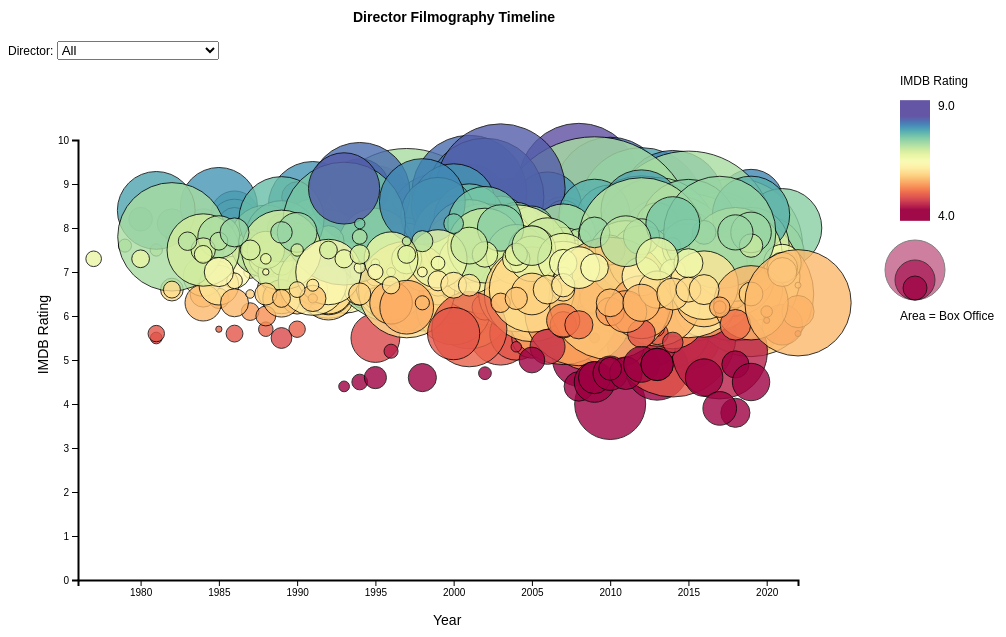
D3 v4 page, settled after 360 driven frames (6 s of simulated time); the page loaded 1 data file(s).


// ── main.js
/////////////////////////////////////////////////////////
// GERAHRDT SLAWITSCHKA
// CS4460
// FALL 2022
// LAB 6
// FILM DIRECTOR FILMOGRAPHIES
/////////////////////////////////////////////////////////

// GLOBAL VARIABLES
var width = 850;
var height = 570;
var svg = d3.select('svg');
var chart1 = d3.select('#chart1');

// Y AXIS SETUP
var yScale = d3.scaleLinear().domain([0,10]).range([520, 80]);
var yAxis = d3.axisLeft().scale(yScale);

/////////////////////////////////////////////////////////
//                   FUNCTIONS
/////////////////////////////////////////////////////////

// A FUNCTION TO CREATE THE LEGEND //
function createLegend() {
  var legSVG = d3.select('#chart2').append('svg')
    .attr('id', 'gradient')
    .attr("width", 150)
    .attr("height", 270);

  legSVG.append('rect') 
    .attr('x', 0)
    .attr('y', 0)
    .attr('width', 150)
    .attr('height', 270)
    .style('fill', 'white');
  
  for (var i = 0; i < 120; i++) {
    legSVG.append('rect') 
      .attr('x', 42)
      .attr('y', 40+ i)
      .attr('width', 30)
      .attr('height', 2)
      .style('fill', function(d) {
        return myColor2(((120-i) /11))
      })
      .style('opacity', .8);
  };

  legSVG.append('circle')
    .attr('class', 'circlePoint')
    .attr('cx', 57)
    .attr('cy', 210)
    .attr('r', 30)
    .style('fill', function(d) {
      return myColor(4);
    })
    .style('opacity', .5);

  legSVG.append('circle')
    .attr('class', 'circlePoint')
    .attr('cx', 57)
    .attr('cy', 220)
    .attr('r', 20)
    .style('fill', function(d) {
      return myColor(4);
    })
    .style('opacity', .6);

  legSVG.append('circle')
    .attr('class', 'circlePoint')
    .attr('cx', 57)
    .attr('cy', 228)
    .attr('r', 12)
    .style('fill', function(d) {
      return myColor(4);
    })
    .style('opacity', .7);

  legSVG.append('text')
    .text('Area = Box Office')
    .attr("x", 42)
    .attr("y", 260)
    .attr("font-size", "12px")

  legSVG.append('text')
    .text('9.0')
    .attr("x", 80)
    .attr("y", 50)
    .attr("font-size", "12px")

  legSVG.append('text')
    .text('4.0')
    .attr("x", 80)
    .attr("y", 160)
    .attr("font-size", "12px")

  legSVG.append('text')
    .text('IMDB Rating')
    .attr("x", 42)
    .attr("y", 25)
    .attr("font-size", "12px")
}

// A FUNCTION TO INSERT COMMAS INTO NUMBERS
var format = d3.format(",");

// CUSTOM COLOR FUNCTION FOR CIRCLES
var myColor = d3.scaleSequential().domain([5,9])
  .interpolator(d3.interpolateSpectral);

// CUSTOM COLOR FUNCTION FOR LEGEND COLOR BAR
var myColor2 = d3.scaleSequential().domain([1,9.5])
  .interpolator(d3.interpolateSpectral);

// FUNCTION TO CONTROL CATEGORY CHANGES
function onCategoryChanged() {
  var select = d3.select('#categorySelect').node();
  var category = select.options[select.selectedIndex].value;
  updateChart(category);
};

// MAIN UPDATING FUNCTION
function updateChart(category) {
  if (category === 'All') {
    movies = data.filter(d => d['Director'] !== category);
  } else {
    movies = data.filter(d => d['Director'] === category);
  }
  
  // TOOLTIP STUFF ///////////////////////////////////////////////
  var tooltip = d3.select("#chart3")
    .style("opacity", 0)
    .attr("class", "tooltip")
  
  var mouseover = function(d) {
    tooltip
      .style("opacity", 1)
    grossFormatted = format(d.Gross);
    if (grossFormatted < 10) {
      grossFormatted = "NA, Streaming Release";
    } else {
      grossFormatted = "$" + grossFormatted;
    }
    tooltip
      .html("Title: " + d.Title + "</a>" +  
      "<br/>" + " Director: " + d.Director +            
      "<br/>" + " Year: " + d.Year +
      "<br/>" + " Rating: " + d.Rating + "</a>" + 
      "<br/>" + " Gross: " + grossFormatted)
  }

  var mousemove = function(d) {
    grossFormatted = format(d.Gross);
    if (grossFormatted < 10) {
      grossFormatted = "NA, Streaming Release";
    } else {
      grossFormatted = "$" + grossFormatted;
    }
    tooltip
      .html("Title: " + d.Title + "</a>" +  
      "<br/>" + " Director: " + d.Director +            
      "<br/>" + " Year: " + d.Year +
      "<br/>" + " Rating: " + d.Rating + "</a>" + 
      "<br/>" + " Gross: " + grossFormatted)
  }

  var mouseleave = function(d) {
    tooltip
      .transition()
      .duration(20)
      .style("opacity", 0)
  }
  // END TOOLTIP /////////////////////////////////////////////////
  


  // CLEAR OLD X AXIS
  xAxisSelect = d3.select('#xAxis');
  xAxisSelect.remove();

  // CLEAR OLD CIRCLES
  oldCirclesSelect = d3.selectAll('.movieG');
  oldCirclesSelect.remove();

  // EXTENT CALCULATIONS
  // Calculate the number of years between oldest and newest selection
  var yearExtent = d3.extent(movies, function (row) {
    var date = row.Year;
    return date;
  });
  // Add padding to the years to improve aesthetics
  yearExtent[0] = yearExtent[0] - 1;  
  if (yearExtent[1] <= 2020) {
    yearExtent[1] = yearExtent[1] + 2; 
  }
  if (yearExtent[1] == 2021) {
    yearExtent[1] = yearExtent[1] + 1; 
  }

  ratingExtent = d3.extent(movies, function(row) {
    var rating = row.Rating;
    return rating;
  });

  grossExtent = d3.extent(movies, function(row) {
    var gross = row.Gross;
    return gross;
  });

  // Function to scale the X axis on time based on category
  var dateScale = d3.scaleTime()
    .domain([new Date(yearExtent[0], 0, 1), new Date(yearExtent[1], 0, 1)]).range([50,770]);
  
  // X Axis setup
  var xScale = d3.scaleLinear().domain(yearExtent).range([70, 790]);
  var xAxis = d3.axisBottom(xScale).tickFormat(d3.format("d"));
  //var rScale = d3.scaleLinear().domain(grossExtent).range([1, 120]);
  var rScale = d3.scaleSqrt().domain(grossExtent).range([3, 100]);

  // Add X Axis
  var xAxisG  = d3.select('#svgData')// or something else that selects the SVG element in your visualizations
    .append("g") // create a group node
    .attr('id', 'xAxis')
    .attr("transform", "translate(0," + (height - 50) + ")")
    .call(xAxis) // call the axis generator
    .append("text")
    .attr("class", "label")
    .attr("x", width - 16)
    .attr("y", -6)
    .style("text-anchor", "end");

  // FILTERING //////////////////////////////////////////////////
  ///////////////////////////////////////////////////////////////

  var nodes = d3.select('#svgData').selectAll(".movieG")
    .data(movies, function(d) {
      return d.Title;
    });

  var new_m_elements = nodes.enter()
    .append('g')
    .attr('class', 'movieG');

  new_m_elements.merge(nodes).append('circle')
    .attr('id',function(d,i) {
      d.id = i;
      return i;
    })
    .attr("fill", function(d) {
      return myColor(d.Rating) 
    })
    .attr('class', 'circlePoint')
    .attr('cx', function (d) {
      return xScale(d.Year); 
    })
    .attr('cy',function(d) {
      return yScale(d.Rating);
    })
    .attr('r', function(d) {
        return rScale(d.Gross); 
    })
    .on("mouseover", mouseover )
    .on("mousemove", mousemove )
    //.on("mouseleave", mouseleave )

  nodes.exit().remove();

}


/////////////////////////////////////////////////////////
//                   CSV CALL
/////////////////////////////////////////////////////////

d3.csv("directors.csv", function (csv) {

  data = csv; 
  for (var i = 0; i < csv.length; ++i) {
    csv[i].Gross = Number(csv[i].Gross);
    csv[i].Year = Number(csv[i].Year);
    csv[i].Rating = Number(csv[i].Rating);
  }

  //Create SVG for chart
  var chart1 = d3
    .select("#chart1")
    .append("svg")
    .attr("id", "svgData")
    .attr("width", width)
    .attr("height", height);

  // Y Axis Generation
  chart1 
    .append("g") 
    .attr("transform", "translate(70, 0)")
    .call(yAxis)
    .append("text")
    .attr("transform", "rotate(-90)")
    .attr("y", 6)
    .attr("dy", ".71em")
    .style("text-anchor", "end");
  
  /////////////////////////////////////////////////////////
  //                   LABELS
  /////////////////////////////////////////////////////////

  // HEADER TITLE
  var title = d3.select('#title').append('svg')
    .attr('width', 800)
    .attr('height', 30);
  title.append('text')
    .text('Director Filmography Timeline')
    .attr('class', 'legend')
    .attr('x', width/2 -80)
    .attr('y', 14)
    .style("font-size", '14px');
  // X Label
    var yearLabel = d3
    .select("#svgData")
    .append("text")
    .attr("x", width/2)
    .attr("y", height - 5)
    .attr("font-size", "14px")
    .text("Year");
  // Y Label
    var ratingLabel = d3
    .select("#svgData")
    .append("text")
    .attr("x", -height/2 + 50)
    .attr("y", 40)
    .attr("font-size", "14px")
    .attr("text-anchor", "end")
    .attr("transform", "rotate(-90)")
    .text("IMDB Rating");

/////////////////////////////////////////////////////////
//            UPDATE CHART FUNCTION CALLS
/////////////////////////////////////////////////////////

  createLegend();
  updateChart('All');

});


### data: directors.csv
Title, Rating, Genre, Year, Released, Rating, votes, Director, writer, star, country, Budget, Gross $, Gross - ,, Gross, company, runtime
Anchorman: The Legend of Ron Burgundy, PG-13, Comedy, 2004, July 9, 2004 (United States), 7.2, 337000, Adam McKay, Will Ferrell, Will Ferrell, United States, $?26,000,000, $?90,709,367, ?90,709,367, 90709367, Dreamworks Pictures, 94
Talladega Nights: the Ballad of Ricky Bo…, PG-13, Comedy, 2006, August 4, 2006 (United States), 6.6, 172000, Adam McKay, Will Ferrell, Will Ferrell, United States, $?72,500,000, $?163,362,095, ?163,362,095, 163362095, Columbia Pictures, 108
Step Brothers, R, Comedy, 2008, July 25, 2008 (United States), 6.9, 274000, Adam McKay, Will Ferrell, Will Ferrell, United States, $?65,000,000, $?128,108,211, ?128,108,211, 128108211, Columbia Pictures, 98
The Other Guys, PG-13, Action, 2010, August 6, 2010 (United States), 6.6, 249000, Adam McKay, Adam McKay, Will Ferrell, United States, $?100,000,000, $?170,458,922, ?170,458,922, 170458922, Columbia Pictures, 107
Anchorman 2: the Legend Continues, PG-13, Comedy, 2013, December 18, 2013 (United States), 6.3, 172000, Adam McKay, Will Ferrell, Will Ferrell, United States, $?50,000,000, $?173,649,931, ?173,649,931, 173649931, Paramount Pictures, 119
The Big Short, R, Biography, 2015, December 23, 2015 (United States), 7.8, 381000, Adam McKay, Charles Randolph, Christian Bale, United States, $?28,000,000, $?133,440,870, ?133,440,870, 133440870, Paramount Pictures, 130
Vice, R, Biography, 2018, December 25, 2018 (United States), 7.2, 130000, Adam McKay, Adam McKay, Christian Bale, United States, $?60,000,000, $?76,073,488, ?76,073,488, 76073488, Annapurna Pictures, 132
Don't Look Up, R, Comedy, 2021, , 7.2, , Adam McKay, , , , $?75,000,000, 0, 0, 1, , 
Y Tu Mamá También, , Drama, 1991, June 8, 2001 (Mexico), 7.6, 118000, Alfonso Cuarón, Carlos Cuarón, Maribel Verdú, Mexico, $?2,000,000, $?33,616,692, ?33,616,692, 33616692, Anhelo Producciones, 106
Sólo con tu pareja, Not Rated, Comedy, 1991, December 25, 1992 (Mexico), 6.9, 3500, Alfonso Cuarón, Alfonso Cuarón, Daniel Giménez Cacho, Mexico, , $?9,915, ?9,915, 9915, Esperanto Filmoj, 94
A Little Princess, G, Drama, 1995, May 19, 1995 (United States), 7.7, 33000, Alfonso Cuarón, Frances Hodgson Burnett, Liesel Matthews, United States, $?17,000,000, $?10,015,449, ?10,015,449, 10015449, Warner Bros., 97
Great Expectations, R, Drama, 1998, January 30, 1998 (United States), 6.8, 52000, Alfonso Cuarón, Charles Dickens, Ethan Hawke, United States, $?25,000,000, $?55,494,066, ?55,494,066, 55494066, Art Linson Productions, 111
Harry Potter and the Prisoner of Azkaban, PG, Adventure, 2004, June 4, 2004 (United States), 7.9, 570000, Alfonso Cuarón, J.K. Rowling, Daniel Radcliffe, United Kingdom, $?130,000,000, $?797,361,618, ?797,361,618, 797361618, Warner Bros., 142
Children of Men, R, Adventure, 2006, January 5, 2007 (United States), 7.9, 474000, Alfonso Cuarón, Alfonso Cuarón, Julianne Moore, United States, $?76,000,000, $?70,595,464, ?70,595,464, 70595464, Universal Pictures, 109
Gravity, PG-13, Drama, 2013, October 4, 2013 (United States), 7.7, 784000, Alfonso Cuarón, Alfonso Cuarón, Sandra Bullock, United Kingdom, $?100,000,000, $?723,192,705, ?723,192,705, 723192705, Warner Bros., 91
Roma, R, Drama, 2018, , 7.7, , Alfonso Cuarón, , , , $?15,000,000, $?5,100,000, ?5,100,000, 5100000, , 
The Wedding Banquet, R, Comedy, 1993, August 4, 1993 (United States), 7.6, 14000, Ang Lee, Ang Lee, Winston Chao, Taiwan, $?1,000,000, $?6,933,459, ?6,933,459, 6933459, Ang Lee Productions, 106
Eat Drink Man Woman, Not Rated, Comedy, 1994, August 3, 1994 (United States), 7.8, 19000, Ang Lee, Ang Lee, Sihung Lung, Taiwan, , $?7,294,403, ?7,294,403, 7294403, Ang Lee Productions, 124
Sense and Sensibility, PG, Drama, 1995, January 26, 1996 (United States), 7.7, 106000, Ang Lee, Jane Austen, Emma Thompson, United States, $?16,000,000, $?134,582,776, ?134,582,776, 134582776, Columbia Pictures, 136
The Ice Storm, R, Drama, 1997, November 26, 1997 (United States), 7.4, 54000, Ang Lee, Rick Moody, Kevin Kline, United States, $?18,000,000, $?8,038,061, ?8,038,061, 8038061, Fox Searchlight Pictures, 112
Ride with the Devil, R, Drama, 1999, November 5, 1999 (United Kingdom), 6.7, 13000, Ang Lee, Daniel Woodrell, Tobey Maguire, United States, $?38,000,000, $?635,096, ?635,096, 635096, Universal Pictures, 138
Crouching Tiger, Hidden Dragon, PG-13, Action, 2000, January 12, 2001 (United States), 7.8, 258000, Ang Lee, Hui-Ling Wang, Chow Yun-Fat, Taiwan, $?17,000,000, $?213,525,736, ?213,525,736, 213525736, Asia Union Film & Entertainment Ltd., 120
Hulk, PG-13, Action, 2003, June 20, 2003 (United States), 5.6, 255000, Ang Lee, Stan Lee, Eric Bana, United States, $?137,000,000, $?245,285,165, ?245,285,165, 245285165, Universal Pictures, 138
Brokeback Mountain, R, Drama, 2005, January 13, 2006 (United States), 7.7, 333000, Ang Lee, Annie Proulx, Jake Gyllenhaal, United States, $?14,000,000, $?178,062,759, ?178,062,759, 178062759, Focus Features, 134
Lust, Caution, NC-17, Drama, 2007, October 26, 2007 (United States), 7.5, 38000, Ang Lee, Eileen Chang, Tony Chiu-Wai Leung, Taiwan, $?15,000,000, $?67,091,915, ?67,091,915, 67091915, Haishang Films, 157
Life of Pi, PG, Adventure, 2012, November 21, 2012 (United States), 7.9, 594000, Ang Lee, Yann Martel, Suraj Sharma, United States, $?120,000,000, $?609,016,565, ?609,016,565, 609016565, Fox 2000 Pictures, 127
Billy Lynn's Long Halftime Walk, R, Action, 2016, November 18, 2016 (United States), 6.2, 22000, Ang Lee, Ben Fountain, Joe Alwyn, United Kingdom, $?40,000,000, $?30,930,984, ?30,930,984, 30930984, Bona Film Group, 113
Gemini Man, PG-13, Action, 2019, October 11, 2019 (United States), 5.7, 98000, Ang Lee, David Benioff, Will Smith, China, $?138,000,000, $?173,469,516, ?173,469,516, 173469516, Skydance Media, 117
Memories of Murder, Not Rated, Crime, 2003, May 2, 2003 (South Korea), 8.1, 152000, Bong Joon-Ho, Bong Joon Ho, Kang-ho Song, South Korea, $?2,800,000, $?1,162,593, ?1,162,593, 1162593, CJ Entertainment, 132
… [head cut at 6 KiB]